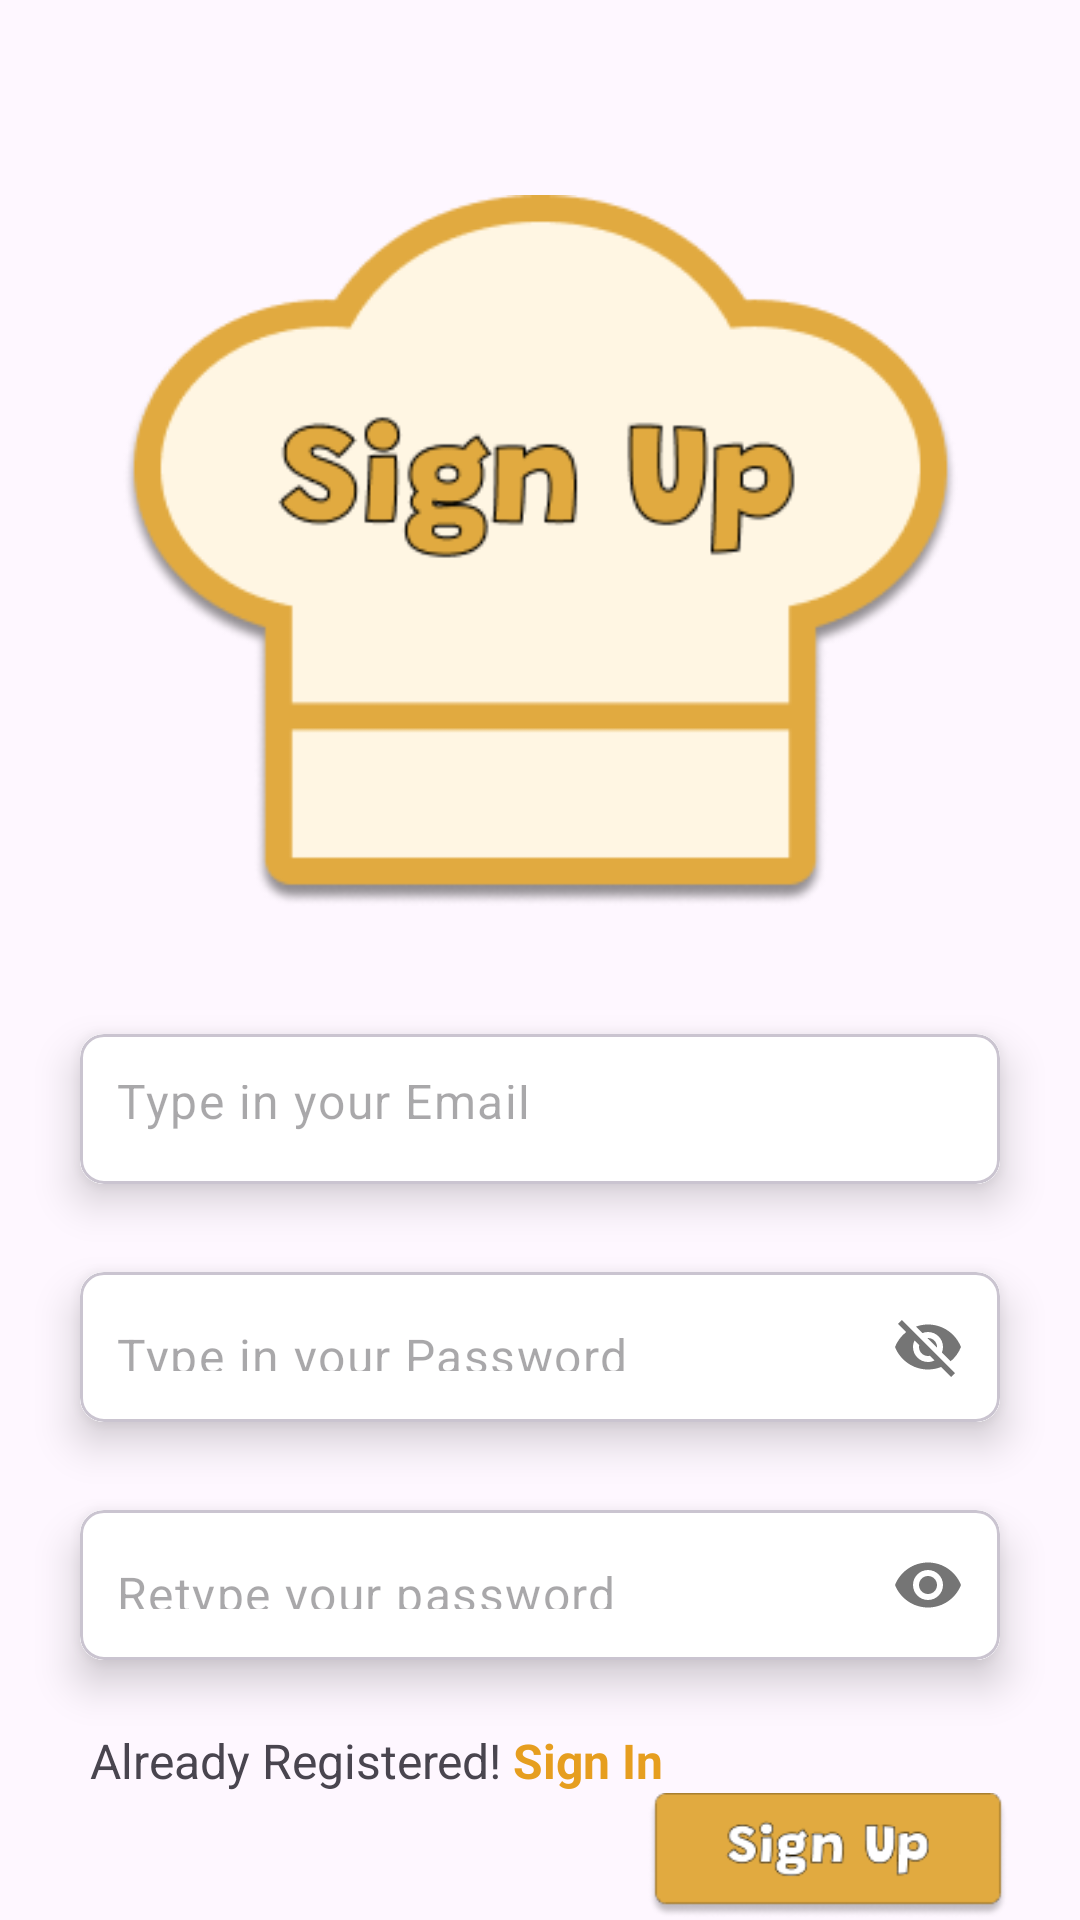

Android layout source for this screen:
<!-- AndroidManifest.xml: application theme Theme.KitchenStory -->
<!-- res/layout/fragment_sign_up.xml -->
<?xml version="1.0" encoding="utf-8"?>
<androidx.constraintlayout.widget.ConstraintLayout xmlns:android="http://schemas.android.com/apk/res/android"
    xmlns:tools="http://schemas.android.com/tools"
    android:layout_width="match_parent"
    android:layout_height="match_parent"
    xmlns:app="http://schemas.android.com/apk/res-auto"
    tools:context=".SignUpFragment">

    <ImageView
        android:id="@+id/SignUp"
        android:layout_width="wrap_content"
        android:layout_height="237dp"
        android:src="@drawable/signup"
        app:layout_constraintTop_toTopOf="parent"
        app:layout_constraintStart_toStartOf="parent"
        app:layout_constraintEnd_toEndOf="parent"
        android:layout_marginTop="65dp">
    </ImageView>

    <com.google.android.material.card.MaterialCardView
        android:id="@+id/card1"
        android:layout_width="0dp"
        android:layout_height="wrap_content"
        app:layout_constraintEnd_toEndOf="parent"
        app:layout_constraintHorizontal_bias="0.5"
        app:layout_constraintStart_toStartOf="parent"
        app:layout_constraintTop_toBottomOf="@id/SignUp"
        android:layout_marginTop="28dp"
        android:layout_marginHorizontal="16dp"
        app:cardElevation="8dp"
        app:cardCornerRadius="8dp"
        app:cardUseCompatPadding="true">

        <com.google.android.material.textfield.TextInputLayout
            android:layout_width="match_parent"
            android:layout_height="50dp"
            android:background="@color/white"
            app:boxStrokeWidth="0dp"
            app:boxStrokeWidthFocused="0dp"
            app:hintEnabled="false">

            <com.google.android.material.textfield.TextInputEditText
                android:id="@+id/emailEt"
                android:layout_width="match_parent"
                android:layout_height="match_parent"
                android:background="@color/white"
                android:hint="@string/type_in_your_email"
                android:inputType="textEmailAddress"
                android:paddingStart="12dp"
                android:paddingEnd="12dp"
                android:paddingTop="17dp">

            </com.google.android.material.textfield.TextInputEditText>
        </com.google.android.material.textfield.TextInputLayout>
    </com.google.android.material.card.MaterialCardView>

    <com.google.android.material.card.MaterialCardView
        android:id="@+id/card2"
        android:layout_width="0dp"
        android:layout_height="wrap_content"
        app:layout_constraintEnd_toEndOf="parent"
        app:layout_constraintHorizontal_bias="0.5"
        app:layout_constraintStart_toStartOf="parent"
        app:layout_constraintTop_toBottomOf="@id/card1"
        android:layout_marginHorizontal="16dp"
        app:cardElevation="8dp"
        app:cardCornerRadius="8dp"
        app:cardUseCompatPadding="true">

        <com.google.android.material.textfield.TextInputLayout
            android:layout_width="match_parent"
            android:layout_height="50dp"
            android:background="@color/white"
            app:boxStrokeWidth="0dp"
            app:boxStrokeWidthFocused="0dp"
            app:passwordToggleEnabled="true"
            app:hintEnabled="false">

            <com.google.android.material.textfield.TextInputEditText
                android:id="@+id/passwordEt"
                android:layout_width="match_parent"
                android:layout_height="match_parent"
                android:background="@color/white"
                android:hint="@string/type_in_your_password"
                android:inputType="textEmailAddress"
                android:paddingStart="12dp"
                android:paddingEnd="12dp"
                android:paddingTop="17dp">

            </com.google.android.material.textfield.TextInputEditText>
        </com.google.android.material.textfield.TextInputLayout>
    </com.google.android.material.card.MaterialCardView>

    <com.google.android.material.card.MaterialCardView
        android:id="@+id/card3"
        android:layout_width="0dp"
        android:layout_height="wrap_content"
        app:layout_constraintEnd_toEndOf="parent"
        app:layout_constraintHorizontal_bias="0.5"
        app:layout_constraintStart_toStartOf="parent"
        app:layout_constraintTop_toBottomOf="@id/card2"
        android:layout_marginHorizontal="16dp"
        app:cardElevation="8dp"
        app:cardCornerRadius="8dp"
        app:cardUseCompatPadding="true">

        <com.google.android.material.textfield.TextInputLayout
            android:layout_width="match_parent"
            android:layout_height="50dp"
            android:background="@color/white"
            app:boxStrokeWidth="0dp"
            app:boxStrokeWidthFocused="0dp"
            app:passwordToggleEnabled="true"
            app:hintEnabled="false">

            <com.google.android.material.textfield.TextInputEditText
                android:id="@+id/rePasswordEt"
                android:layout_width="match_parent"
                android:layout_height="match_parent"
                android:background="@color/white"
                android:hint="@string/retype_your_password"
                android:inputType="textPassword"
                android:paddingStart="12dp"
                android:paddingEnd="12dp"
                android:paddingTop="17dp">

            </com.google.android.material.textfield.TextInputEditText>
        </com.google.android.material.textfield.TextInputLayout>
    </com.google.android.material.card.MaterialCardView>

    <ImageView
        android:id="@+id/nextBtn"
        android:layout_width="120dp"
        android:layout_height="wrap_content"
        android:layout_marginTop="15dp"
        android:layout_marginEnd="8dp"
        android:src="@drawable/signupbutton"
        app:layout_constraintEnd_toEndOf="@id/card3"
        app:layout_constraintTop_toBottomOf="@+id/card3">
    </ImageView>

    <TextView
        android:id="@+id/registered"
        android:layout_width="wrap_content"
        android:layout_height="wrap_content"
        android:text="@string/already_registered"
        android:layout_marginTop="8dp"
        android:layout_marginStart="14dp"
        android:textSize="16sp"
        app:layout_constraintStart_toStartOf="@id/card3"
        app:layout_constraintTop_toBottomOf="@id/card3">
    </TextView>

    <TextView
        android:id="@+id/authTextView"
        android:layout_width="wrap_content"
        android:layout_height="wrap_content"
        android:layout_marginStart="141dp"
        android:text="@string/sign_in"
        android:textStyle="bold"
        android:textSize="16sp"
        android:textColor="@color/orange"
        app:layout_constraintStart_toStartOf="@id/registered"
        app:layout_constraintTop_toTopOf="@id/registered">

    </TextView>

</androidx.constraintlayout.widget.ConstraintLayout>
<!-- resources referenced by this layout -->
<resources>
  <color name="orange">#E69E1F</color>
  <color name="white">#FFFFFFFF</color>
  <!-- drawable signup: png bitmap (drawable, 20656 bytes) -->
  <!-- drawable signupbutton: png bitmap (drawable, 5952 bytes) -->
  <string name="already_registered">Already Registered!</string>
  <string name="retype_your_password">Retype your password</string>
  <string name="sign_in">Sign In</string>
  <string name="type_in_your_email">Type in your Email</string>
  <string name="type_in_your_password">Type in your Password</string>
  <style name="Theme.KitchenStory" parent="Base.Theme.KitchenStory" />
  <style name="Base.Theme.KitchenStory" parent="Theme.Material3.DayNight.NoActionBar">
          
          
      </style>
</resources>
